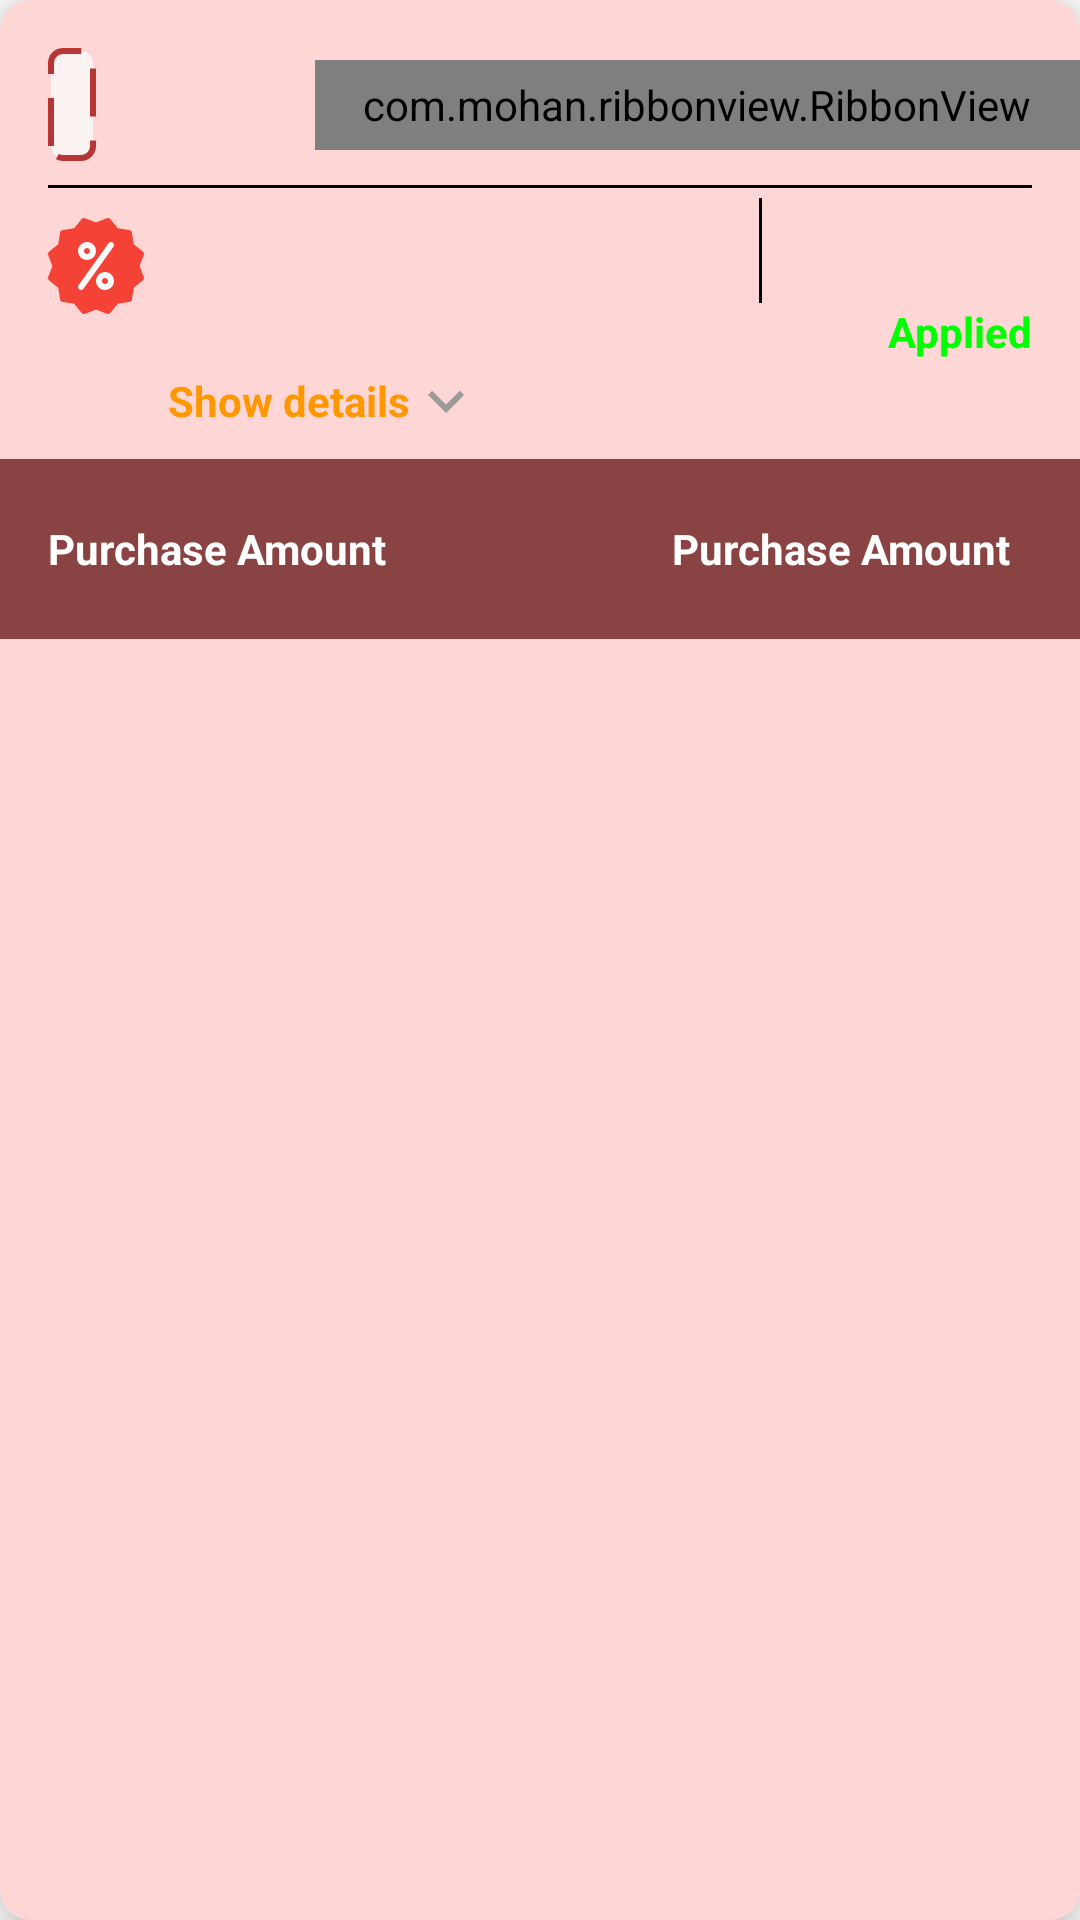

Produce the Android XML layout that renders to this screen, including the resource entries it uses.
<!-- AndroidManifest.xml: application theme Theme.MobiusCodingChallenge -->
<!-- res/layout/coupon_item.xml -->
<?xml version="1.0" encoding="utf-8"?>
<com.google.android.material.card.MaterialCardView xmlns:android="http://schemas.android.com/apk/res/android"
    xmlns:app="http://schemas.android.com/apk/res-auto"
    xmlns:tools="http://schemas.android.com/tools"
    android:layout_width="match_parent"
    android:layout_height="wrap_content"
    android:layout_marginStart="16dp"
    android:layout_marginTop="16dp"
    android:layout_marginEnd="16dp"
    android:animateLayoutChanges="true"
    android:elevation="10dp"
    app:cardBackgroundColor="@color/coupon_back"
    app:cardCornerRadius="10dp"
    app:cardElevation="10dp">

    <androidx.constraintlayout.widget.ConstraintLayout
        android:layout_width="match_parent"
        android:layout_height="match_parent">

        <TextView
            android:id="@+id/tvCode"
            android:layout_width="wrap_content"
            android:layout_height="wrap_content"
            android:layout_marginStart="16dp"
            android:layout_marginTop="16dp"
            android:background="@drawable/code_back"
            android:padding="8dp"
            android:paddingStart="20dp"
            android:paddingTop="8dp"
            android:paddingEnd="20dp"
            android:paddingBottom="8dp"
            android:textColor="@color/black"
            android:textSize="16sp"
            android:textStyle="bold"
            app:layout_constraintStart_toStartOf="parent"
            app:layout_constraintTop_toTopOf="parent"
            tools:text="DHKEFNF" />

        <com.mohan.ribbonview.RibbonView
            android:id="@+id/tvRibbon_msg"
            android:layout_width="wrap_content"
            android:layout_height="30dp"
            android:ems="10"
            android:gravity="center"
            android:paddingLeft="16dp"
            android:paddingTop="4dp"
            android:paddingRight="16dp"
            android:paddingBottom="4dp"
            android:textColor="@color/white"
            android:textSize="14sp"
            android:textStyle="bold"
            app:layout_constraintBottom_toBottomOf="@+id/tvCode"
            app:layout_constraintEnd_toEndOf="parent"
            app:layout_constraintTop_toTopOf="@+id/tvCode"
            app:ribbonFillColor="#4BCA4B"
            app:ribbonGravity="right"
            app:ribbonStrokeWidth="0dp"
            tools:text="Book now and Save 30%" />

        <View
            android:id="@+id/dvider_1"
            android:layout_width="0dp"
            android:layout_height="1dp"
            android:layout_marginTop="8dp"
            android:layout_marginEnd="16dp"
            android:background="#000000"
            app:layout_constraintEnd_toEndOf="@+id/tvRibbon_msg"
            app:layout_constraintStart_toStartOf="@+id/tvCode"
            app:layout_constraintTop_toBottomOf="@+id/tvCode" />

        <ImageView
            android:id="@+id/ivOffer"
            android:layout_width="wrap_content"
            android:layout_height="wrap_content"
            android:layout_marginTop="10dp"
            android:src="@drawable/ic_discount"
            app:layout_constraintStart_toStartOf="@+id/tvCode"
            app:layout_constraintTop_toBottomOf="@+id/dvider_1" />

        <TextView
            android:id="@+id/tvOfferText"
            android:layout_width="0dp"
            android:layout_height="wrap_content"
            android:layout_marginStart="4dp"
            android:textColor="@color/black"
            android:textSize="16sp"
            android:textStyle="bold"
            app:layout_constraintBottom_toBottomOf="@+id/ivOffer"
            app:layout_constraintEnd_toStartOf="@+id/guideline_devide"
            app:layout_constraintStart_toEndOf="@+id/ivOffer"
            app:layout_constraintTop_toTopOf="@+id/ivOffer"
            tools:text="DHKEFNF" />

        <TextView
            android:id="@+id/tvValidUtil"
            android:layout_width="0dp"
            android:layout_height="wrap_content"
            android:layout_marginStart="8dp"
            android:textColor="@color/black"
            android:textSize="12sp"
            android:textStyle="bold"
            app:layout_constraintEnd_toStartOf="@+id/guideline_devide"
            app:layout_constraintStart_toEndOf="@+id/ivOffer"
            app:layout_constraintTop_toBottomOf="@+id/tvOfferText"
            tools:text="DHKEFNF" />

        <TextView
            android:id="@+id/tvExpand"
            android:layout_width="wrap_content"
            android:layout_height="wrap_content"
            android:layout_marginStart="8dp"
            android:layout_marginTop="8dp"
            android:text="Show details"
            android:textColor="#FF9800"
            android:textSize="14sp"
            android:textStyle="bold"
            app:layout_constraintStart_toEndOf="@+id/ivOffer"
            app:layout_constraintTop_toBottomOf="@+id/tvValidUtil" />

        <ImageView
            android:id="@+id/ivExpand"
            android:layout_width="wrap_content"
            android:layout_height="wrap_content"
            android:src="@drawable/ic_baseline_keyboard_arrow_down_24"
            app:layout_constraintBottom_toBottomOf="@+id/tvExpand"
            app:layout_constraintStart_toEndOf="@+id/tvExpand"
            app:layout_constraintTop_toBottomOf="@+id/tvValidUtil"
            app:layout_constraintTop_toTopOf="@+id/tvExpand" />


        <TextView
            android:id="@+id/tvMinSlab"
            android:layout_width="80dp"
            android:layout_height="wrap_content"
            android:layout_marginTop="16dp"
            android:layout_marginEnd="16dp"
            android:gravity="end"
            android:textColor="@color/black"
            android:textSize="14sp"
            android:textStyle="bold"
            app:layout_constraintEnd_toEndOf="parent"
            app:layout_constraintTop_toBottomOf="@+id/tvRibbon_msg"
            tools:text="Min. deposit\n100000" />

        <View
            android:id="@+id/divider_6"
            android:layout_width="1dp"
            android:layout_height="0dp"
            android:layout_marginEnd="10dp"
            android:background="@color/black"
            app:layout_constraintBottom_toTopOf="@+id/tvApplied"
            app:layout_constraintEnd_toStartOf="@id/tvMinSlab"
            app:layout_constraintTop_toTopOf="@id/tvMinSlab" />

        <TextView
            android:id="@+id/tvApplied"
            android:layout_width="0dp"
            android:layout_height="wrap_content"
            android:layout_marginStart="8dp"
            android:layout_marginTop="16dp"
            android:layout_marginEnd="16dp"
            android:gravity="end"
            android:text="Applied"
            android:textColor="@color/green"
            android:textSize="14sp"
            android:textStyle="bold"
            app:layout_constraintEnd_toEndOf="parent"
            app:layout_constraintStart_toStartOf="@+id/guideline_devide"
            app:layout_constraintTop_toBottomOf="@+id/tvMinSlab" />

        <androidx.constraintlayout.widget.Guideline
            android:id="@+id/guideline_devide"
            android:layout_width="wrap_content"
            android:layout_height="wrap_content"
            android:orientation="vertical"
            app:layout_constraintGuide_percent="0.65" />

        <include
            android:id="@+id/slab_list"
            layout="@layout/expand_item"
            android:layout_width="match_parent"
            android:layout_height="wrap_content"
            android:layout_marginTop="8dp"
            android:visibility="gone"
            app:layout_constraintTop_toBottomOf="@+id/tvExpand"
            tools:visibility="visible" />

        <View
            android:id="@+id/footer"
            android:layout_width="wrap_content"
            android:layout_height="60dp"
            android:background="@color/footer"
            app:layout_constraintEnd_toEndOf="parent"
            app:layout_constraintStart_toStartOf="parent"
            app:layout_constraintTop_toBottomOf="@+id/slab_list"
            app:layout_goneMarginTop="10dp" />

        <androidx.constraintlayout.widget.Guideline
            android:id="@+id/guideline_footer"
            android:layout_width="wrap_content"
            android:layout_height="wrap_content"
            android:orientation="vertical"
            app:layout_constraintGuide_percent="0.6" />

        <TextView
            android:id="@+id/footerTextOne"
            android:layout_width="0dp"
            android:layout_height="0dp"
            android:layout_marginStart="16dp"
            android:layout_marginEnd="8dp"
            android:gravity="center|start"
            android:text="Purchase Amount"
            android:textColor="@color/white"
            android:textSize="14sp"
            android:textStyle="bold"
            app:layout_constraintBottom_toBottomOf="@+id/footer"
            app:layout_constraintEnd_toStartOf="@+id/guideline_footer"
            app:layout_constraintHorizontal_bias="0.5"
            app:layout_constraintStart_toStartOf="parent"
            app:layout_constraintTop_toTopOf="@+id/footer" />

        <TextView
            android:id="@+id/footerTextTwo"
            android:layout_width="0dp"
            android:layout_height="0dp"
            android:layout_marginStart="8dp"
            android:layout_marginEnd="16dp"
            android:gravity="center|start"
            android:text="Purchase Amount"
            android:textColor="@color/white"
            android:textSize="14sp"
            android:textStyle="bold"
            app:layout_constraintBottom_toBottomOf="@+id/footer"
            app:layout_constraintEnd_toEndOf="parent"
            app:layout_constraintHorizontal_bias="0.5"
            app:layout_constraintStart_toStartOf="@+id/guideline_footer"
            app:layout_constraintTop_toTopOf="@+id/footer" />

    </androidx.constraintlayout.widget.ConstraintLayout>


</com.google.android.material.card.MaterialCardView>
<!-- res/layout/expand_item.xml (included above) -->
<?xml version="1.0" encoding="utf-8"?>
<androidx.constraintlayout.widget.ConstraintLayout xmlns:android="http://schemas.android.com/apk/res/android"
    xmlns:app="http://schemas.android.com/apk/res-auto"
    xmlns:tools="http://schemas.android.com/tools"
    android:layout_width="match_parent"
    android:layout_height="wrap_content"
    android:animateLayoutChanges="true">

    <View
        android:id="@+id/divider_2"
        android:layout_width="0dp"
        android:layout_height="1dp"
        android:background="#000000"
        app:layout_constraintEnd_toEndOf="parent"
        app:layout_constraintStart_toStartOf="parent"
        app:layout_constraintTop_toTopOf="parent" />

    <TextView
        android:id="@+id/tvPurchaseAmt"
        android:layout_width="0dp"
        android:layout_height="wrap_content"
        android:layout_marginStart="8dp"
        android:layout_marginTop="8dp"
        android:gravity="center"
        android:text="Purchase Amount"
        android:textColor="@color/black"
        android:textSize="12sp"
        app:layout_constraintEnd_toStartOf="@+id/tvBonusAmt"
        app:layout_constraintHorizontal_bias="0.5"
        app:layout_constraintStart_toStartOf="parent"
        app:layout_constraintTop_toBottomOf="@id/divider_2" />

    <TextView
        android:id="@+id/tvBonusAmt"
        android:layout_width="0dp"
        android:layout_height="wrap_content"
        android:layout_marginTop="8dp"
        android:gravity="center"
        android:text="Bonus Amount"
        android:textColor="@color/black"
        android:textSize="12sp"
        app:layout_constraintEnd_toStartOf="@+id/tvInstantAmt"
        app:layout_constraintHorizontal_bias="0.5"
        app:layout_constraintStart_toEndOf="@+id/tvPurchaseAmt"
        app:layout_constraintTop_toBottomOf="@id/divider_2" />

    <TextView
        android:id="@+id/tvInstantAmt"
        android:layout_width="0dp"
        android:layout_height="wrap_content"
        android:layout_marginTop="8dp"
        android:layout_marginEnd="8dp"
        android:gravity="center"
        android:text="Instant Amount"
        android:textColor="@color/black"
        android:textSize="12sp"
        app:layout_constraintEnd_toEndOf="parent"
        app:layout_constraintHorizontal_bias="0.5"
        app:layout_constraintStart_toEndOf="@+id/tvBonusAmt"
        app:layout_constraintTop_toBottomOf="@id/divider_2" />

    <View
        android:id="@+id/divider_3"
        android:layout_width="0dp"
        android:layout_height="1dp"
        android:layout_marginTop="8dp"
        android:background="#000000"
        app:layout_constraintEnd_toEndOf="parent"
        app:layout_constraintStart_toStartOf="parent"
        app:layout_constraintTop_toBottomOf="@+id/tvPurchaseAmt" />

    <androidx.recyclerview.widget.RecyclerView
        android:id="@+id/rvSlabList"
        android:layout_width="0dp"
        android:layout_height="wrap_content"
        app:layout_constraintBottom_toBottomOf="parent"
        app:layout_constraintEnd_toEndOf="parent"
        app:layout_constraintStart_toStartOf="parent"
        app:layout_constraintTop_toBottomOf="@+id/divider_3"
        tools:itemCount="3"
        tools:listitem="@layout/slab_item" />

</androidx.constraintlayout.widget.ConstraintLayout>
<!-- res/layout/slab_item.xml (included above) -->
<?xml version="1.0" encoding="utf-8"?>
<androidx.constraintlayout.widget.ConstraintLayout xmlns:android="http://schemas.android.com/apk/res/android"
    xmlns:app="http://schemas.android.com/apk/res-auto"
    xmlns:tools="http://schemas.android.com/tools"
    android:layout_width="match_parent"
    android:layout_height="wrap_content">

    <TextView
        android:id="@+id/tvPurchaseAmtValue"
        android:layout_width="0dp"
        android:layout_height="40dp"
        android:layout_marginStart="8dp"
        android:gravity="center"
        android:textColor="@color/black"
        android:textSize="12sp"
        android:textStyle="bold"
        app:layout_constraintBottom_toBottomOf="parent"
        app:layout_constraintEnd_toStartOf="@+id/tvBonusAmtValue"
        app:layout_constraintHorizontal_bias="0.5"
        app:layout_constraintStart_toStartOf="parent"
        app:layout_constraintTop_toTopOf="parent"
        tools:text="Purchase Amount" />

    <TextView
        android:id="@+id/tvBonusAmtValue"
        android:layout_width="0dp"
        android:layout_height="40dp"
        android:gravity="center"
        android:textColor="@color/black"
        android:textSize="12sp"
        android:textStyle="bold"
        app:layout_constraintBottom_toBottomOf="parent"
        app:layout_constraintEnd_toStartOf="@+id/tvInstantAmtValue"
        app:layout_constraintHorizontal_bias="0.5"
        app:layout_constraintStart_toEndOf="@+id/tvPurchaseAmtValue"
        app:layout_constraintTop_toTopOf="parent"
        tools:text="Bonus Amount" />

    <TextView
        android:id="@+id/tvInstantAmtValue"
        android:layout_width="0dp"
        android:layout_height="40dp"
        android:layout_marginEnd="8dp"
        android:gravity="center"
        android:textColor="@color/black"
        android:textSize="12sp"
        android:textStyle="bold"
        app:layout_constraintBottom_toBottomOf="parent"
        app:layout_constraintEnd_toEndOf="parent"
        app:layout_constraintHorizontal_bias="0.5"
        app:layout_constraintStart_toEndOf="@+id/tvBonusAmtValue"
        app:layout_constraintTop_toTopOf="parent"
        tools:text="Instant Amount" />

</androidx.constraintlayout.widget.ConstraintLayout>
<!-- resources referenced by this layout -->
<resources>
  <color name="black">#FF000000</color>
  <color name="coupon_back">#FFD6D6</color>
  <color name="footer">#8A4343</color>
  <color name="green">#00ff00</color>
  <color name="white">#FFFFFFFF</color>
  <!-- drawable code_back (drawable) -->
  <?xml version="1.0" encoding="utf-8"?>
  <selector xmlns:android="http://schemas.android.com/apk/res/android">
      <item>
          <shape>
              <stroke android:width="2dp" android:color="@color/list_back" android:dashWidth="16dp" android:dashGap="8dp" />
              <corners android:radius="4dp" />
              <solid android:color="@color/code_back" />
          </shape>
      </item>
  </selector>
  <!-- drawable ic_baseline_keyboard_arrow_down_24 (drawable) -->
  <vector xmlns:android="http://schemas.android.com/apk/res/android"
      android:width="24dp"
      android:height="24dp"
      android:viewportWidth="24"
      android:viewportHeight="24">
      <path
          android:fillColor="#9C9B9B"
          android:pathData="M7.41,8.59L12,13.17l4.59,-4.58L18,10l-6,6 -6,-6 1.41,-1.41z" />
  </vector>
  <!-- drawable ic_discount: vector/xml drawable (drawable, 2051 chars, omitted) -->
  <style name="Theme.MobiusCodingChallenge" parent="Theme.MaterialComponents.DayNight.DarkActionBar">
          
          <item name="colorPrimary">@color/purple_500</item>
          <item name="colorPrimaryVariant">@color/purple_700</item>
          <item name="colorOnPrimary">@color/white</item>
          
          <item name="colorSecondary">@color/teal_200</item>
          <item name="colorSecondaryVariant">@color/teal_700</item>
          <item name="colorOnSecondary">@color/black</item>
          
          <item name="android:statusBarColor" tools:targetApi="l">?attr/colorPrimaryVariant</item>
          
      </style>
  <color name="list_back">#B83535</color>
  <color name="code_back">#FBF2F2</color>
  <color name="purple_500">#FF6200EE</color>
  <color name="purple_700">#FF3700B3</color>
  <color name="teal_200">#FF03DAC5</color>
  <color name="teal_700">#FF018786</color>
</resources>
